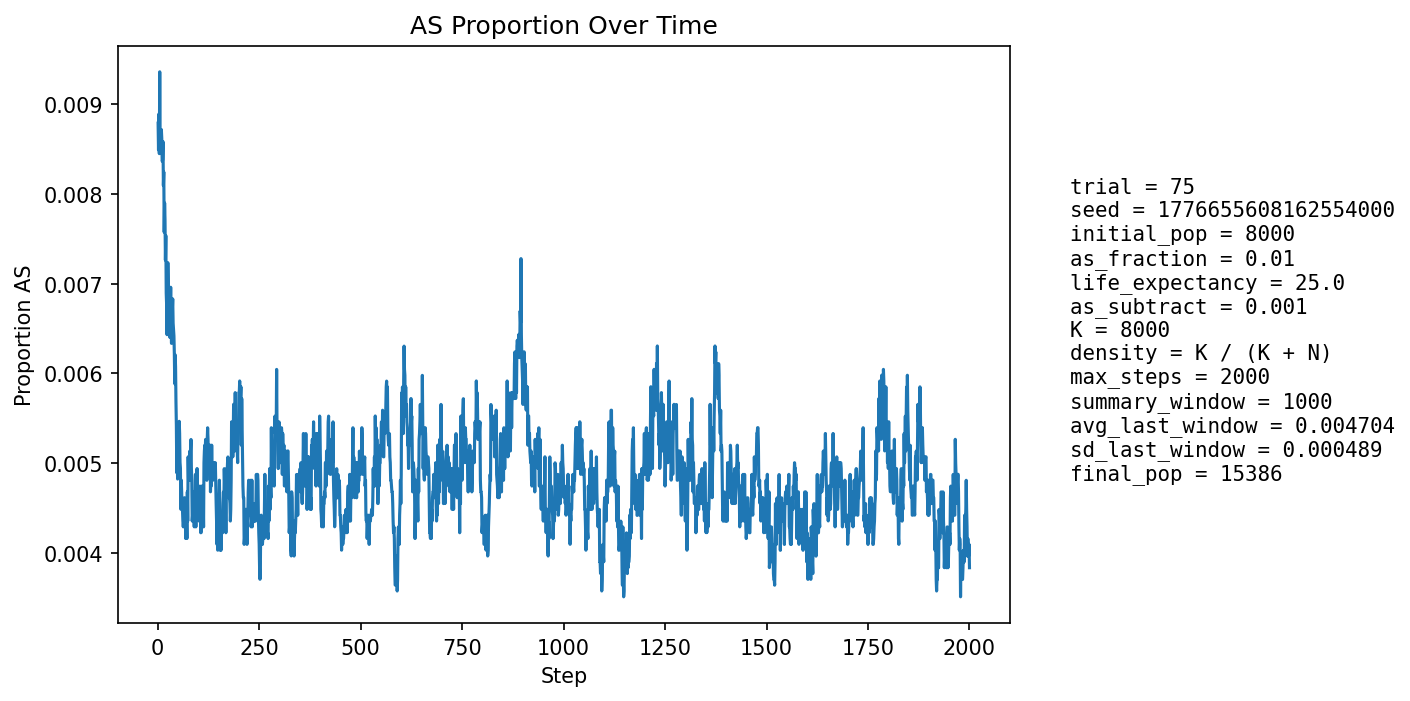

Data behind this chart, as committed beside it:
step, population_size, births, newborn_AA, newborn_AS, newborn_SS, prop_newborn_AA, prop_newborn_AS, prop_newborn_SS, prop_repro_AA, prop_repro_AS, prop_AS_population
1, 8647, 2076, 2064, 12, 0, 0.9942, 0.00578, 0.0, 0.9908, 0.009154, 0.008789
2, 8951, 1997, 1985, 12, 0, 0.994, 0.006009, 0.0, 0.9909, 0.009143, 0.008491
3, 9222, 1963, 1944, 19, 0, 0.9903, 0.009679, 0.0, 0.9909, 0.009135, 0.008892
4, 9468, 1939, 1924, 15, 0, 0.9923, 0.007736, 0.0, 0.9897, 0.0103, 0.00845
5, 9828, 2063, 2037, 26, 0, 0.9874, 0.0126, 0.0, 0.9909, 0.009103, 0.009361
6, 10190, 2141, 2127, 14, 0, 0.9935, 0.006539, 0.0, 0.9916, 0.008384, 0.008538
7, 10547, 2197, 2179, 18, 0, 0.9918, 0.008193, 0.0, 0.9914, 0.008607, 0.008533
8, 10887, 2236, 2216, 20, 0, 0.9911, 0.008945, 0.0, 0.9917, 0.008293, 0.00845
9, 11241, 2292, 2270, 22, 0, 0.9904, 0.009599, 0.0, 0.9911, 0.008869, 0.008718
10, 11599, 2352, 2332, 20, 0, 0.9915, 0.008503, 0.0, 0.9915, 0.008487, 0.008621
11, 11954, 2408, 2389, 19, 0, 0.9921, 0.00789, 0.0, 0.9917, 0.008305, 0.008365
12, 12297, 2457, 2435, 22, 0, 0.991, 0.008954, 0.0, 0.992, 0.007996, 0.008376
13, 12583, 2459, 2433, 26, 0, 0.9894, 0.01057, 0.0, 0.9917, 0.008336, 0.008583
14, 12850, 2480, 2464, 16, 0, 0.9935, 0.006452, 0.0, 0.9919, 0.008148, 0.008093
15, 13099, 2513, 2490, 23, 0, 0.9908, 0.009152, 0.0, 0.9918, 0.008246, 0.008245
16, 13335, 2550, 2536, 14, 0, 0.9945, 0.00549, 0.0, 0.9918, 0.00818, 0.007574
17, 13545, 2571, 2548, 23, 0, 0.9911, 0.008946, 0.0, 0.9918, 0.008168, 0.0079
18, 13734, 2588, 2567, 21, 0, 0.9919, 0.008114, 0.0, 0.9921, 0.007892, 0.007718
19, 13907, 2605, 2589, 16, 0, 0.9939, 0.006142, 0.0, 0.9921, 0.007913, 0.007263
20, 14066, 2622, 2598, 24, 0, 0.9908, 0.009153, 0.0, 0.9926, 0.007381, 0.007536
21, 14212, 2637, 2622, 15, 0, 0.9943, 0.005688, 0.0, 0.9926, 0.007424, 0.006896
22, 14345, 2649, 2634, 15, 0, 0.9943, 0.005663, 0.0, 0.9927, 0.007343, 0.006762
23, 14459, 2658, 2644, 14, 0, 0.9947, 0.005267, 0.0, 0.9929, 0.007138, 0.006432
24, 14561, 2667, 2646, 21, 0, 0.9921, 0.007874, 0.0, 0.9928, 0.007213, 0.00673
25, 14653, 2676, 2647, 29, 0, 0.9892, 0.01084, 0.0, 0.9932, 0.006759, 0.007234
26, 14738, 2685, 2666, 19, 0, 0.9929, 0.007076, 0.0, 0.9936, 0.006445, 0.006989
27, 14813, 2692, 2678, 14, 0, 0.9948, 0.005201, 0.0, 0.994, 0.006012, 0.006548
28, 14879, 2697, 2678, 19, 0, 0.993, 0.007045, 0.0, 0.9938, 0.006242, 0.006519
29, 14941, 2702, 2685, 17, 0, 0.9937, 0.006292, 0.0, 0.9933, 0.00673, 0.006425
30, 14996, 2707, 2690, 17, 0, 0.9937, 0.00628, 0.0, 0.993, 0.006955, 0.006402
31, 15046, 2711, 2692, 19, 0, 0.993, 0.007008, 0.0, 0.9933, 0.006673, 0.006646
32, 15086, 2715, 2691, 24, 0, 0.9912, 0.00884, 0.0, 0.9932, 0.006777, 0.00696
33, 15124, 2719, 2705, 14, 0, 0.9949, 0.005149, 0.0, 0.9932, 0.006756, 0.006546
34, 15154, 2721, 2706, 15, 0, 0.9945, 0.005513, 0.0, 0.9933, 0.00674, 0.006335
35, 15180, 2722, 2698, 24, 0, 0.9912, 0.008817, 0.0, 0.9933, 0.006727, 0.006785
36, 15203, 2725, 2704, 20, 1, 0.9923, 0.007339, 0.000367, 0.9929, 0.007093, 0.006709
37, 15226, 2726, 2706, 20, 0, 0.9927, 0.007337, 0.0, 0.9939, 0.006072, 0.00683
38, 15243, 2728, 2711, 17, 0, 0.9938, 0.006232, 0.0, 0.9939, 0.006061, 0.00656
39, 15258, 2728, 2710, 18, 0, 0.9934, 0.006598, 0.0, 0.9937, 0.006308, 0.006488
40, 15271, 2730, 2711, 19, 0, 0.993, 0.00696, 0.0, 0.9936, 0.006426, 0.006417
41, 15284, 2731, 2716, 15, 0, 0.9945, 0.005492, 0.0, 0.9935, 0.006545, 0.006216
42, 15293, 2732, 2719, 12, 1, 0.9952, 0.004392, 0.000366, 0.9935, 0.006539, 0.005885
43, 15304, 2732, 2712, 20, 0, 0.9927, 0.007321, 0.0, 0.9935, 0.006536, 0.006208
44, 15311, 2733, 2716, 17, 0, 0.9938, 0.00622, 0.0, 0.9936, 0.006406, 0.006074
45, 15317, 2733, 2721, 12, 0, 0.9956, 0.004391, 0.0, 0.9937, 0.006277, 0.00568
46, 15323, 2734, 2721, 13, 0, 0.9952, 0.004755, 0.0, 0.9942, 0.005773, 0.005417
47, 15328, 2734, 2725, 9, 0, 0.9967, 0.003292, 0.0, 0.9944, 0.005646, 0.004893
48, 15335, 2735, 2717, 18, 0, 0.9934, 0.006581, 0.0, 0.9945, 0.005518, 0.005152
49, 15343, 2735, 2725, 10, 0, 0.9963, 0.003656, 0.0, 0.9949, 0.005139, 0.004823
50, 15350, 2737, 2723, 14, 0, 0.9949, 0.005115, 0.0, 0.9947, 0.00526, 0.004886
51, 15357, 2738, 2721, 17, 0, 0.9938, 0.006209, 0.0, 0.9951, 0.00488, 0.005079
52, 15362, 2738, 2721, 17, 0, 0.9938, 0.006209, 0.0, 0.995, 0.005004, 0.005208
53, 15367, 2738, 2718, 20, 0, 0.9927, 0.007305, 0.0, 0.9951, 0.004878, 0.005466
54, 15373, 2738, 2725, 13, 0, 0.9953, 0.004748, 0.0, 0.9952, 0.004752, 0.005334
55, 15375, 2739, 2730, 9, 0, 0.9967, 0.003286, 0.0, 0.9949, 0.005124, 0.005008
56, 15376, 2739, 2726, 13, 0, 0.9953, 0.004746, 0.0, 0.9948, 0.005248, 0.004943
57, 15379, 2739, 2733, 6, 0, 0.9978, 0.002191, 0.0, 0.9945, 0.005498, 0.004487
58, 15380, 2739, 2723, 16, 0, 0.9942, 0.005842, 0.0, 0.9946, 0.005372, 0.004811
59, 15381, 2739, 2726, 13, 0, 0.9953, 0.004746, 0.0, 0.9949, 0.005122, 0.004681
60, 15382, 2739, 2729, 10, 0, 0.9963, 0.003651, 0.0, 0.995, 0.004996, 0.004486
... 1,940 more rows
